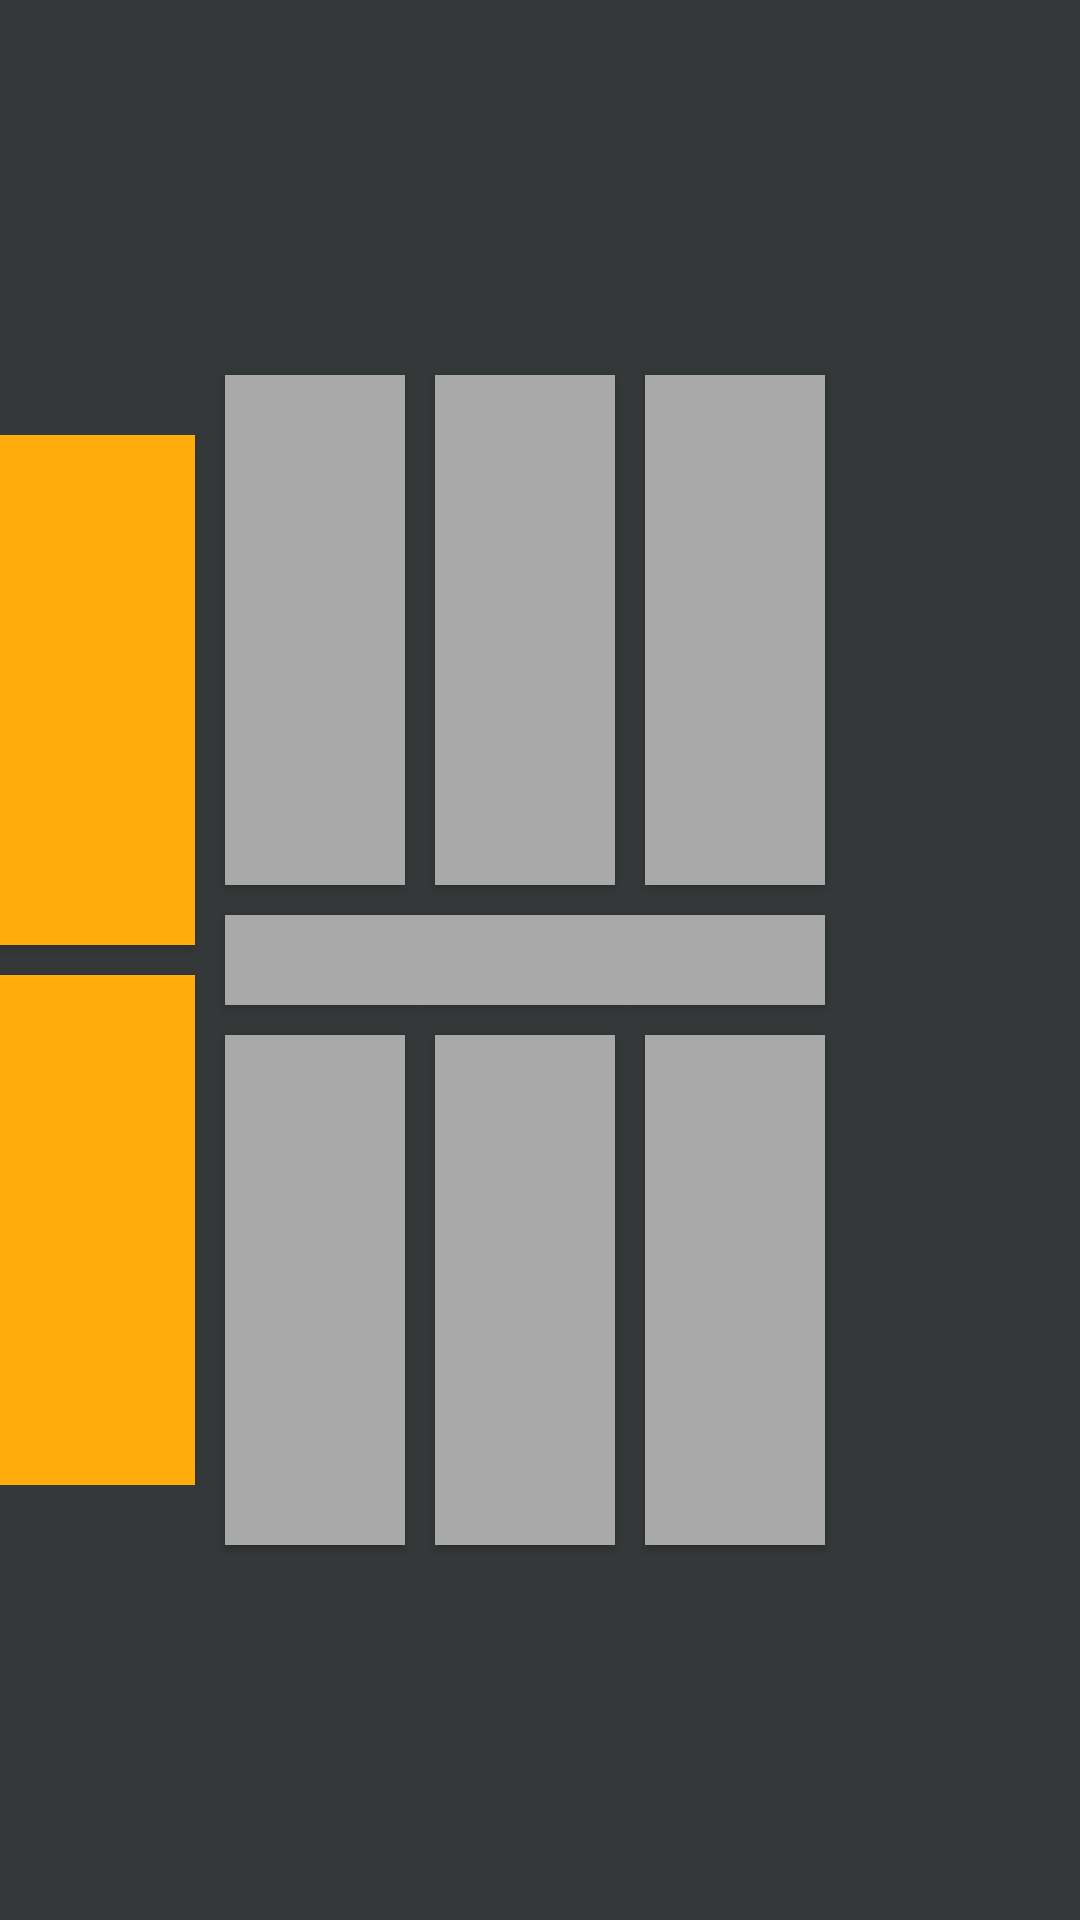

Write the Android layout XML for this screen, with the resource values it uses.
<!-- AndroidManifest.xml: application theme AppTheme -->
<!-- res/layout/left_field.xml -->
<?xml version="1.0" encoding="utf-8"?>
<RelativeLayout xmlns:android="http://schemas.android.com/apk/res/android"
    android:layout_margin="0dp"
    android:background="@color/KateGray"
    android:layout_width="match_parent" android:layout_height="match_parent">


    <LinearLayout
        android:layout_width="match_parent"
        android:layout_height="match_parent">

        <LinearLayout
            android:layout_weight="1"
            android:layout_width="0dp"
            android:layout_height="wrap_content"
            android:orientation="vertical"
            android:gravity="end"
            android:layout_gravity="end|center_vertical"
            >

            <Button
                android:gravity="end"
                android:layout_marginEnd="@dimen/teo_separation"
                android:layout_width="@dimen/bay_dim"
                android:layout_height="@dimen/bay_dim"
                android:layout_marginBottom="@dimen/teo_separation"
                android:background="@color/Oroonge"
                android:id="@+id/left_frontOfCargoShip"
                />

            <Button
                android:gravity="end"
                android:layout_marginEnd="@dimen/teo_separation"
                android:layout_width="@dimen/bay_dim"
                android:layout_height="@dimen/bay_dim"
                android:layout_marginTop="@dimen/teo_separation"
                android:background="@color/Oroonge"
                android:id="@+id/right_frontOfCargoShip"
                />

        </LinearLayout>

        <LinearLayout
            android:layout_weight="1"
            android:layout_width="0dp"
            android:layout_height="wrap_content"
            android:layout_gravity="center"
            android:orientation="vertical"
            >

            <Button
                android:layout_margin="@dimen/teo_separation"
                android:layout_width="match_parent"
                android:layout_height="@dimen/bay_dim"
                android:layout_gravity="center_horizontal"
                android:background="@color/DarkGray"
                android:id="@+id/leftNear"
                />

            <Button
                android:layout_width="match_parent"
                android:layout_height="30dp"
                android:background="@color/DarkGray"
                android:layout_marginLeft="@dimen/teo_separation"
                android:layout_marginTop="@dimen/teo_separation"
                android:layout_marginBottom="@dimen/teo_separation"
                android:id="@+id/centerNear"/>

            <Button
                android:layout_margin="@dimen/teo_separation"
                android:layout_width="match_parent"
                android:layout_height="@dimen/bay_dim"
                android:layout_gravity="center_horizontal"
                android:background="@color/DarkGray"
                android:id="@+id/rightNear"
                />

        </LinearLayout>

        <LinearLayout
            android:layout_weight="1"
            android:layout_width="0dp"
            android:layout_height="wrap_content"
            android:layout_gravity="end|center_vertical"
            android:orientation="vertical"
            >

            <Button
                android:layout_margin="@dimen/teo_separation"
                android:layout_width="match_parent"
                android:layout_height="@dimen/bay_dim"
                android:layout_gravity="center_horizontal"
                android:layout_marginBottom="@dimen/teo_separation"
                android:background="@color/DarkGray"
                android:id="@+id/leftMid"
                />

            <Button
                android:layout_width="match_parent"
                android:layout_height="30dp"
                android:background="@color/DarkGray"
                android:layout_marginTop="@dimen/teo_separation"
                android:layout_marginBottom="@dimen/teo_separation"
                android:id="@+id/centerMid"/>

            <Button
                android:layout_margin="@dimen/teo_separation"
                android:layout_width="match_parent"
                android:layout_height="@dimen/bay_dim"
                android:layout_gravity="center_horizontal"
                android:layout_marginTop="@dimen/teo_separation"
                android:background="@color/DarkGray"
                android:id="@+id/rightMid"
                />

        </LinearLayout>
        <LinearLayout
            android:layout_weight="1"
            android:layout_width="0dp"
            android:layout_height="wrap_content"
            android:orientation="vertical"
            android:layout_gravity="start|center_vertical"
            >

            <Button
                android:layout_margin="@dimen/teo_separation"
                android:layout_width="match_parent"
                android:layout_height="@dimen/bay_dim"
                android:layout_gravity="center_horizontal"
                android:layout_marginBottom="@dimen/teo_separation"
                android:background="@color/DarkGray"
                android:id="@+id/leftFar"
                />

            <Button
                android:layout_width="match_parent"
                android:layout_height="30dp"
                android:background="@color/DarkGray"
                android:layout_marginRight="@dimen/teo_separation"
                android:layout_marginTop="@dimen/teo_separation"
                android:layout_marginBottom="@dimen/teo_separation"
                android:id="@+id/centerFar"/>

            <Button
                android:layout_margin="@dimen/teo_separation"
                android:layout_width="match_parent"
                android:layout_height="@dimen/bay_dim"
                android:layout_gravity="center_horizontal"
                android:layout_marginTop="@dimen/teo_separation"
                android:background="@color/DarkGray"
                android:id="@+id/rightFar"
                />

        </LinearLayout>

        <View
            android:layout_width="80dp"
            android:layout_height="match_parent" />



    </LinearLayout>
</RelativeLayout>
<!-- resources referenced by this layout -->
<resources>
  <color name="DarkGray">#A9A9A9</color>
  <color name="KateGray">#353839</color>
  <color name="Oroonge">#ffac0c</color>
  <dimen name="bay_dim">170dp</dimen>
  <dimen name="teo_separation">5dp</dimen>
  <style name="AppTheme" parent="Theme.AppCompat.Light.DarkActionBar">
  
      </style>
</resources>
